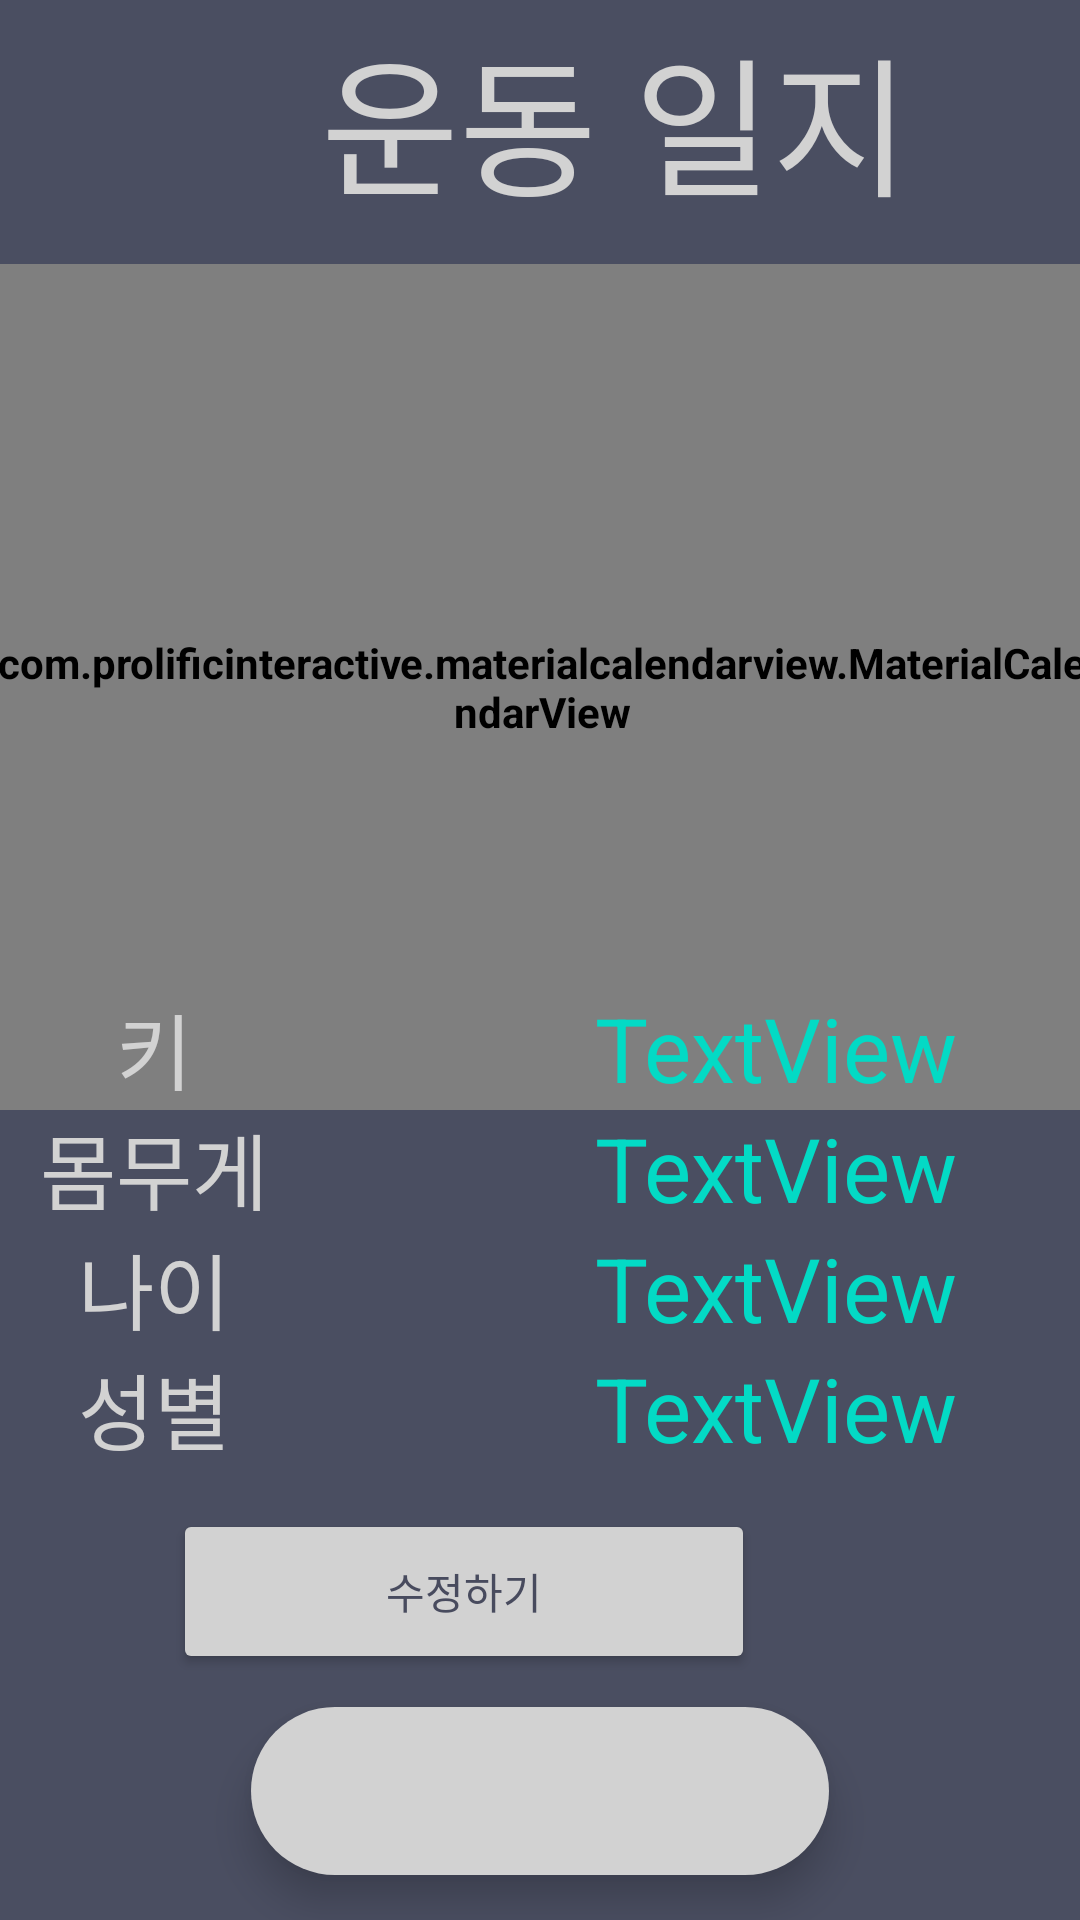

Write the Android layout XML for this screen, with the resource values it uses.
<!-- AndroidManifest.xml: application theme Theme.HealtherLogin -->
<!-- res/layout/diary_home_ui.xml -->
<?xml version="1.0" encoding="utf-8"?>
<androidx.constraintlayout.widget.ConstraintLayout xmlns:android="http://schemas.android.com/apk/res/android"
    xmlns:app="http://schemas.android.com/apk/res-auto"
    xmlns:tools="http://schemas.android.com/tools"
    android:layout_width="match_parent"
    android:layout_height="match_parent"
    android:background="@color/hint_background">


    <TextView
        android:id="@+id/Diary_home_title"
        android:layout_width="410dp"
        android:layout_height="80dp"
        android:layout_marginEnd="1dp"
        android:gravity="center"
        android:text="운동 일지"
        android:textColor="@color/light_white"
        android:textSize="50dp"
        app:layout_constraintEnd_toEndOf="parent"
        app:layout_constraintHorizontal_bias="0.0"
        app:layout_constraintStart_toStartOf="parent"
        app:layout_constraintTop_toTopOf="parent" />

    

    


    <com.prolificinteractive.materialcalendarview.MaterialCalendarView
        android:id="@+id/calendarView"
        android:layout_width="364dp"
        android:layout_height="282dp"
        android:layout_marginTop="8dp"
        app:layout_constraintEnd_toEndOf="parent"
        app:layout_constraintHorizontal_bias="0.489"
        app:layout_constraintStart_toStartOf="parent"
        app:layout_constraintTop_toBottomOf="@+id/Diary_home_title"
        app:mcv_selectionColor="#a9dbf0cb"
        app:mcv_arrowColor="#a9dbf0cb"

        android:theme="@style/CalenderViewCustom"
        app:mcv_weekDayTextAppearance="@style/CalenderViewWeekCustomText"
        app:mcv_dateTextAppearance="@style/CalenderViewDateCustomText"


        app:mcv_showOtherDates="defaults" />

    <com.google.android.material.bottomnavigation.BottomNavigationView
        android:id="@+id/bottom_navi"
        android:layout_width="wrap_content"
        android:layout_height="wrap_content"
        android:layout_margin="15dp"
        android:background="@drawable/round_corner"
        android:elevation="2dp"
        app:itemIconSize="35dp"
        app:itemIconTint="@drawable/item_selector"
        app:itemRippleColor="@color/teal_200"
        app:labelVisibilityMode="selected"
        app:layout_constraintBottom_toBottomOf="parent"
        app:layout_constraintEnd_toEndOf="parent"
        app:layout_constraintStart_toStartOf="parent"
        app:menu="@menu/healther_navigation" />


    <TextView
        android:id="@+id/textView3"
        android:layout_width="210dp"
        android:layout_height="32dp"
        android:layout_marginBottom="10dp"
        android:gravity="center"
        android:text="[ 나의 신체정보 ]"
        android:textColor="@color/light_white"
        app:autoSizeTextType="uniform"
        app:layout_constraintBottom_toTopOf="@+id/linearLayout4"
        app:layout_constraintEnd_toEndOf="parent"
        app:layout_constraintHorizontal_bias="0.497"
        app:layout_constraintStart_toStartOf="parent"
        app:layout_constraintTop_toBottomOf="@+id/calendarView"
        app:layout_constraintVertical_bias="0.833" />

    <LinearLayout
        android:id="@+id/linearLayout4"
        android:layout_width="411dp"
        android:layout_height="240dp"
        android:orientation="vertical"
        app:layout_constraintBottom_toTopOf="@+id/bottom_navi"
        app:layout_constraintEnd_toEndOf="parent"
        app:layout_constraintHorizontal_bias="1.0"
        app:layout_constraintStart_toStartOf="parent">

        <TableLayout
            android:layout_width="430dp"
            android:layout_height="160dp">

            <TableRow
                android:layout_width="match_parent"
                android:layout_height="match_parent">

                <TextView
                    android:id="@+id/textView21"
                    android:layout_width="200dp"
                    android:layout_height="40dp"
                    android:gravity="center"
                    android:text="키"
                    android:textColor="@color/light_white"
                    app:autoSizeTextType="uniform" />

                <TextView
                    android:id="@+id/Height"
                    android:layout_width="210dp"
                    android:layout_height="40dp"
                    android:gravity="center"
                    android:text="TextView"
                    android:textColor="@color/teal_200"
                    app:autoSizeTextType="uniform" />
            </TableRow>

            <TableRow
                android:layout_width="match_parent"
                android:layout_height="match_parent">

                <TextView
                    android:id="@+id/textView23"
                    android:layout_width="204dp"
                    android:layout_height="40dp"
                    android:gravity="center"
                    android:text="몸무게"
                    android:textColor="@color/light_white"
                    app:autoSizeTextType="uniform" />

                <TextView
                    android:id="@+id/Weight"
                    android:layout_width="wrap_content"
                    android:layout_height="40dp"
                    android:gravity="center"
                    android:text="TextView"
                    android:textColor="@color/teal_200"
                    app:autoSizeTextType="uniform" />
            </TableRow>

            <TableRow
                android:layout_width="match_parent"
                android:layout_height="match_parent">

                <TextView
                    android:id="@+id/textView24"
                    android:layout_width="wrap_content"
                    android:layout_height="40dp"
                    android:gravity="center"
                    android:text="나이"
                    android:textColor="@color/light_white"
                    app:autoSizeTextType="uniform" />

                <TextView
                    android:id="@+id/Age"
                    android:layout_width="wrap_content"
                    android:layout_height="40dp"
                    android:gravity="center"
                    android:text="TextView"
                    android:textColor="@color/teal_200"
                    app:autoSizeTextType="uniform" />
            </TableRow>

            <TableRow
                android:layout_width="match_parent"
                android:layout_height="match_parent">

                <TextView
                    android:id="@+id/textView25"
                    android:layout_width="wrap_content"
                    android:layout_height="40dp"
                    android:gravity="center"
                    android:text="성별"
                    android:textColor="@color/light_white"
                    app:autoSizeTextType="uniform" />

                <TextView
                    android:id="@+id/Gender"
                    android:layout_width="wrap_content"
                    android:layout_height="40dp"
                    android:gravity="center"
                    android:text="TextView"
                    android:textColor="@color/teal_200"
                    app:autoSizeTextType="uniform" />

            </TableRow>

        </TableLayout>

        <Button
            android:id="@+id/Fix"
            android:layout_width="194dp"
            android:layout_height="55dp"
            android:layout_gravity="center"
            android:layout_marginTop="14dp"
            android:backgroundTint="@color/light_white"
            android:onClick="Next"
            android:text="수정하기"
            android:textColor="@color/hint_background" />

    </LinearLayout>

</androidx.constraintlayout.widget.ConstraintLayout>
<!-- resources referenced by this layout -->
<resources>
  <color name="hint_background">#ED3D4155</color>
  <color name="light_white">#D2D2D2</color>
  <color name="teal_200">#FF03DAC5</color>
  <color name="white">#FFFFFFFF</color>
  <!-- drawable edit_text_bg (drawable) -->
  <?xml version="1.0" encoding="utf-8"?>
  <shape xmlns:android="http://schemas.android.com/apk/res/android">
      <corners android:radius="20dp"/>
      <stroke android:width="2dp"
          android:color="#D3D3D3"/>
  </shape>
  <!-- drawable item_selector (drawable) -->
  <?xml version="1.0" encoding="utf-8"?>
  <selector xmlns:android="http://schemas.android.com/apk/res/android">
  
      <item android:state_pressed="true" android:color="@color/black"/>
      <item android:state_checked="true" android:color="@color/black"/>
      <item android:color="@color/black"/>
  </selector>
  <!-- drawable round_corner (drawable) -->
  <?xml version="1.0" encoding="utf-8"?>
  <shape xmlns:android="http://schemas.android.com/apk/res/android"
      android:shape="rectangle">
      <solid android:color="@color/light_white"/>
      <corners android:radius="100dp"/>
  </shape>
  <style name="CalenderViewCustom" parent="Theme.AppCompat">
          <item name="colorAccent">@android:color/holo_red_light</item>
          <item name="colorPrimary">@android:color/holo_blue_light</item>
          <item name="android:textStyle">bold</item>
      </style>
  <style name="CalenderViewDateCustomText" parent="android:TextAppearance.DeviceDefault.Small">
          <item name="android:textColor">#00FFE7</item>
          <item name="android:weekNumberColor">@android:color/holo_red_light</item>
      </style>
  <style name="CalenderViewWeekCustomText" parent="android:TextAppearance.DeviceDefault.Small">
          <item name="android:textColor">@color/white</item>
          <item name="android:weekNumberColor">@android:color/holo_red_light</item>
      </style>
  <style name="Theme.HealtherLogin" parent="Theme.AppCompat.Light">
          
          <item name="colorPrimary">@color/purple_500</item>
          <item name="colorPrimaryVariant">@color/purple_700</item>
          <item name="colorOnPrimary">@color/white</item>
          
          <item name="colorSecondary">@color/teal_200</item>
          <item name="colorSecondaryVariant">@color/teal_700</item>
          <item name="colorOnSecondary">@color/black</item>
          
          <item name="android:statusBarColor" tools:targetApi="l">?attr/colorPrimaryVariant</item>
          <item name="windowNoTitle">true</item>
          
      </style>
  <color name="black">#FF000000</color>
  <color name="purple_500">#FF6200EE</color>
  <color name="purple_700">#FF3700B3</color>
  <color name="teal_700">#FF018786</color>
</resources>
